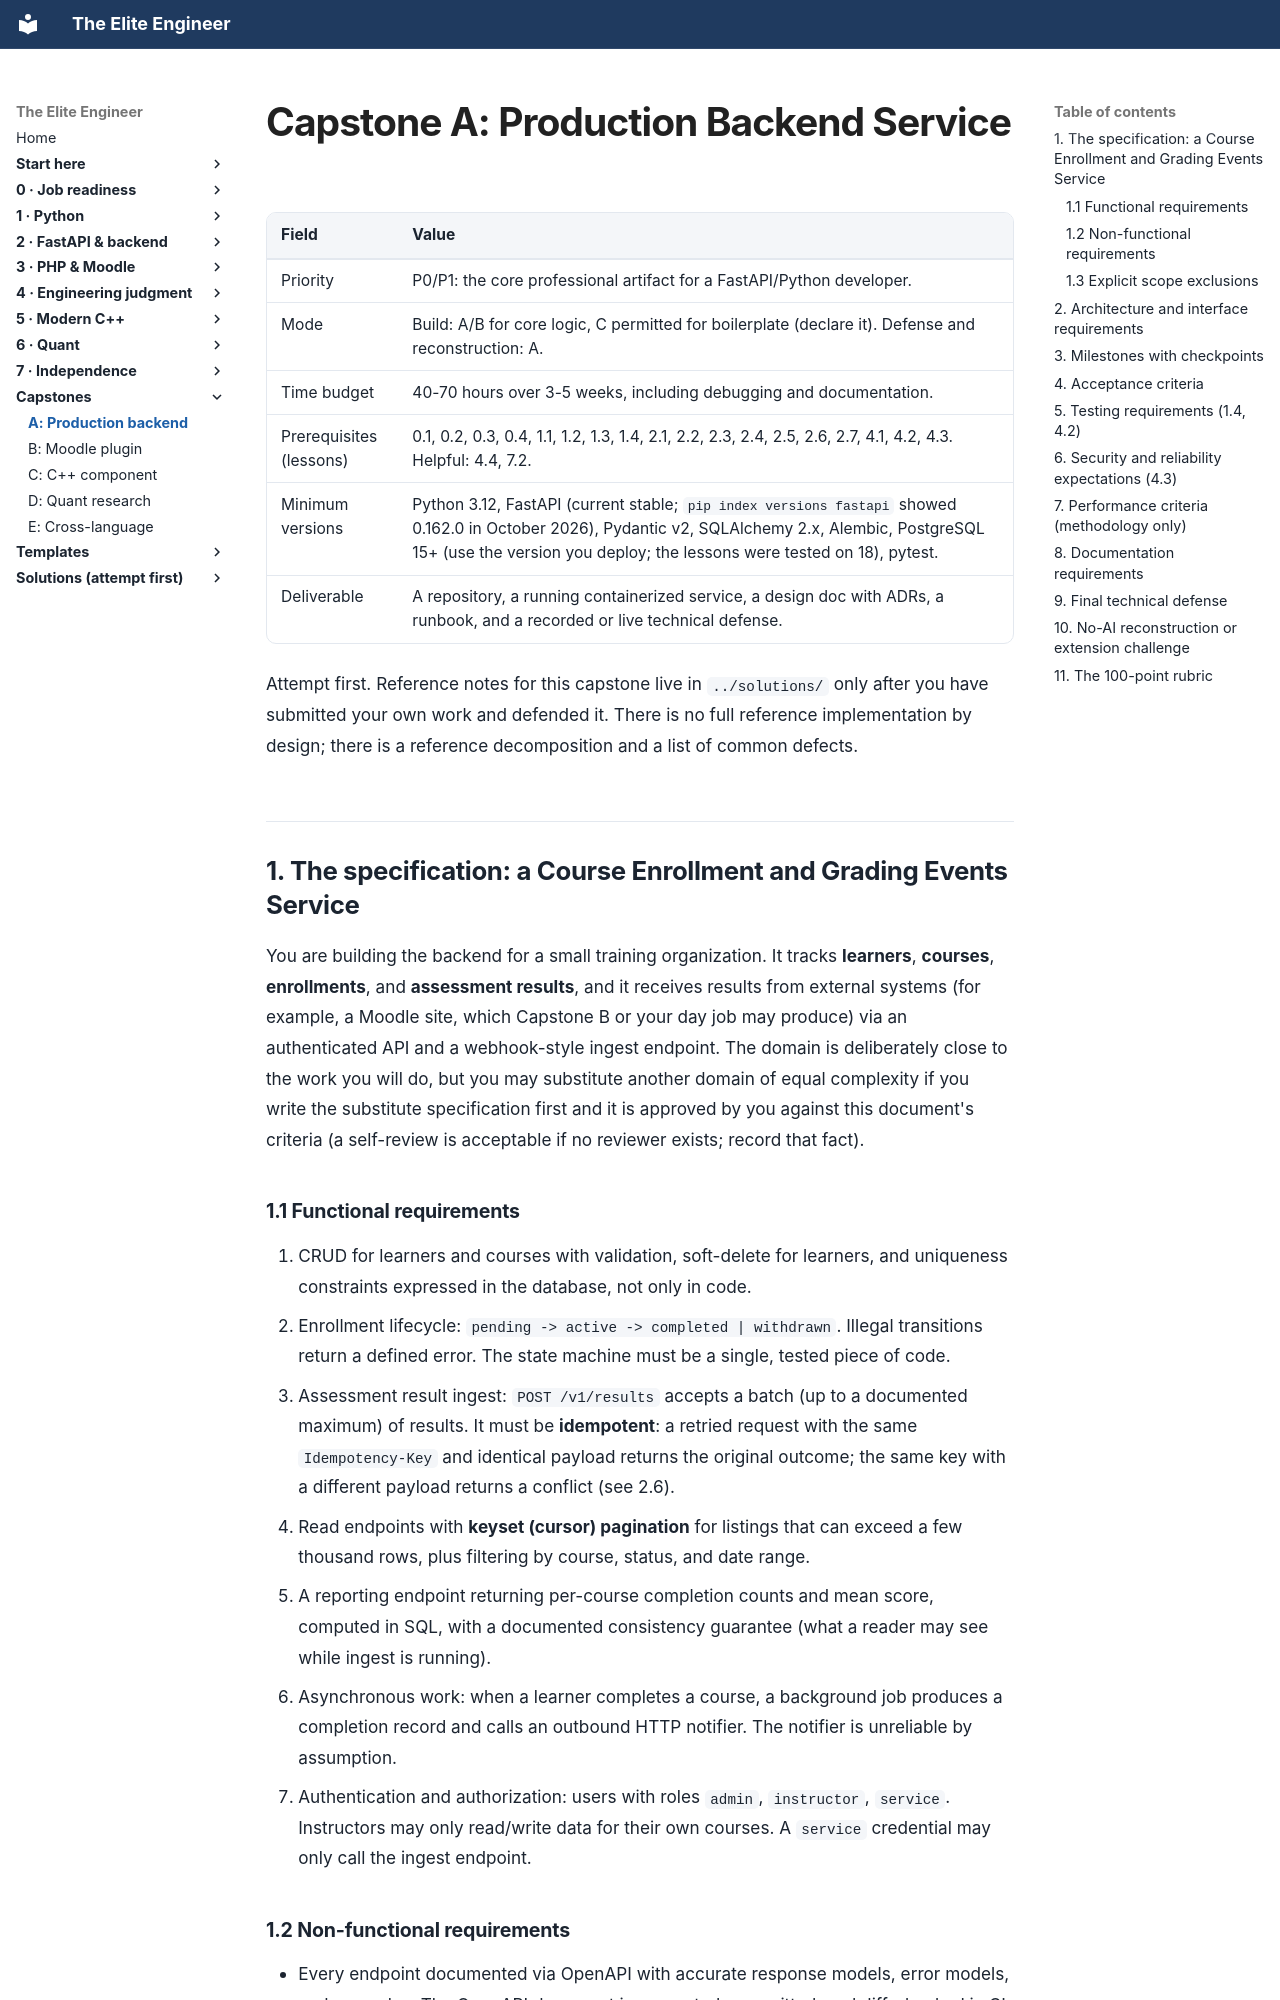

repository: Frank5ive/elite-engineer · page: capstones/capstone-A-production-backend/index.html · generator: mkdocs

# Capstone A: Production Backend Service

| Field | Value |
|---|---|
| Priority | P0/P1: the core professional artifact for a FastAPI/Python developer. |
| Mode | Build: A/B for core logic, C permitted for boilerplate (declare it). Defense and reconstruction: A. |
| Time budget | 40-70 hours over 3-5 weeks, including debugging and documentation. |
| Prerequisites (lessons) | 0.1, 0.2, 0.3, 0.4, 1.1, 1.2, 1.3, 1.4, 2.1, 2.2, 2.3, 2.4, 2.5, 2.6, 2.7, 4.1, 4.2, 4.3. Helpful: 4.4, 7.2. |
| Minimum versions | Python 3.12, FastAPI (current stable; `pip index versions fastapi` showed 0.162.0 in October 2026), Pydantic v2, SQLAlchemy 2.x, Alembic, PostgreSQL 15+ (use the version you deploy; the lessons were tested on 18), pytest. |
| Deliverable | A repository, a running containerized service, a design doc with ADRs, a runbook, and a recorded or live technical defense. |

Attempt first. Reference notes for this capstone live in `../solutions/` only after you have submitted your own work and defended it. There is no full reference implementation by design; there is a reference decomposition and a list of common defects.

## 1. The specification: a Course Enrollment and Grading Events Service

You are building the backend for a small training organization. It tracks **learners**, **courses**, **enrollments**, and **assessment results**, and it receives results from external systems (for example, a Moodle site, which Capstone B or your day job may produce) via an authenticated API and a webhook-style ingest endpoint. The domain is deliberately close to the work you will do, but you may substitute another domain of equal complexity if you write the substitute specification first and it is approved by you against this document's criteria (a self-review is acceptable if no reviewer exists; record that fact).

### 1.1 Functional requirements

1. CRUD for learners and courses with validation, soft-delete for learners, and uniqueness constraints expressed in the database, not only in code.
2. Enrollment lifecycle: `pending -> active -> completed | withdrawn`. Illegal transitions return a defined error. The state machine must be a single, tested piece of code.
3. Assessment result ingest: `POST /v1/results` accepts a batch (up to a documented maximum) of results. It must be **idempotent**: a retried request with the same `Idempotency-Key` and identical payload returns the original outcome; the same key with a different payload returns a conflict (see 2.6).
4. Read endpoints with **keyset (cursor) pagination** for listings that can exceed a few thousand rows, plus filtering by course, status, and date range.
5. A reporting endpoint returning per-course completion counts and mean score, computed in SQL, with a documented consistency guarantee (what a reader may see while ingest is running).
6. Asynchronous work: when a learner completes a course, a background job produces a completion record and calls an outbound HTTP notifier. The notifier is unreliable by assumption.
7. Authentication and authorization: users with roles `admin`, `instructor`, `service`. Instructors may only read/write data for their own courses. A `service` credential may only call the ingest endpoint.
